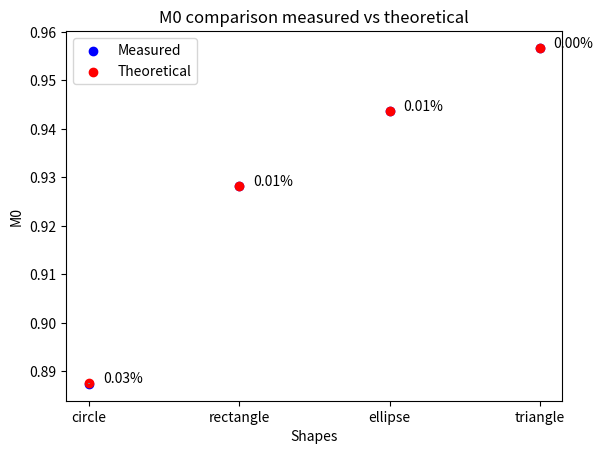

This chart was generated by the following Python code:

import numpy as np
import matplotlib.pyplot as plt

# Data
shapes = ["circle", "rectangle", "ellipse", "triangle"]
M0_measured_values = [0.88739624, 0.92824779, 0.94359402, 0.95665847]
M0_theoretical_values = [0.8876751204372201, 0.92831114591458, 0.9436870855472399, 0.95670243022806]

M1_measured_values = [47.511876496565236, 41.88073935477212, 36.5726937971329, 37.79775785240023]
M1_theoretical_values = [44.773683110127, 40.362048941883, 34.654736584218995, 36.561243576213]

M2_measured_values = [1431, 1442, 1439, 1443]
M2_theoretical_values = [1442, 1442, 1442, 1442]

# X-axis positions
x = np.arange(len(shapes))

# Calculate relative errors
relative_errors = np.abs((np.array(M0_measured_values) - np.array(M0_theoretical_values)) / np.array(M0_theoretical_values))

# Plotting
fig, ax = plt.subplots()

# Plot points
ax.scatter(x, M0_measured_values, color='b', label='Measured')
ax.scatter(x, M0_theoretical_values, color='r', label='Theoretical')

# Draw lines connecting measured and theoretical points
for i in range(len(x)):
    ax.plot([x[i], x[i]], [M0_measured_values[i], M0_theoretical_values[i]], color='gray', linestyle='--')

# Annotate relative errors in between the points
for i, (measured, theoretical, error) in enumerate(zip(M0_measured_values, M0_theoretical_values, relative_errors)):
    mid_point = (measured + theoretical) / 2
    ax.annotate(f'{error:.2%}', (x[i], mid_point), textcoords="offset points", xytext=(10,0), ha='left', color='black')

# Add labels, title, and legend
ax.set_xlabel('Shapes')
ax.set_ylabel('M0')
ax.set_title('M0 comparison measured vs theoretical')
ax.set_xticks(x)
ax.set_xticklabels(shapes)
ax.legend()

# Show plot
plt.show()